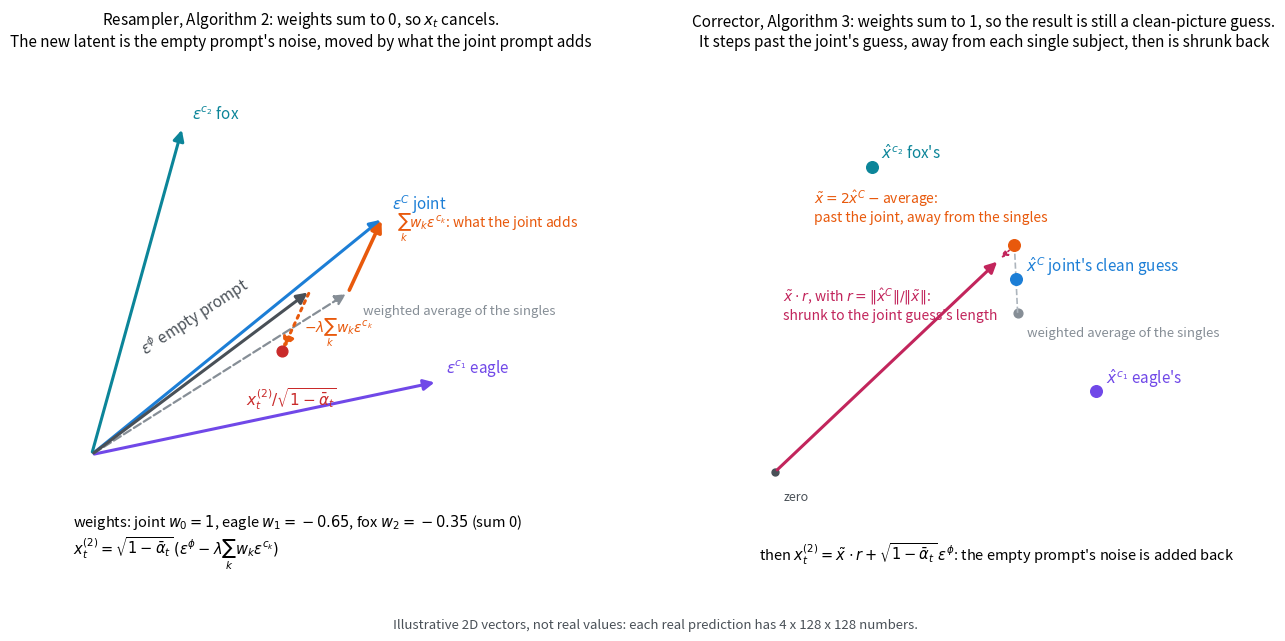

Here is the Python script that generated this plot:
"""Illustrative 2D geometry of CO3's two moves. Vectors are made up so the arrows can be seen; real predictions have 4 x 128 x 128 numbers."""
import numpy as np, matplotlib
matplotlib.use("Agg")
import matplotlib.pyplot as plt

def arrow(ax, a, b, c, lab=None, off=(0.05, 0.05), ls="-", lw=2.2, fs=11):
    ax.annotate("", xy=b, xytext=a, arrowprops=dict(arrowstyle="-|>", color=c, lw=lw, ls=ls, mutation_scale=16))
    if lab: ax.text(b[0] + off[0], b[1] + off[1], lab, color=c, fontsize=fs)

fig, ax = plt.subplots(1, 2, figsize=(14, 6.4))
O = np.zeros(2)
# Resampler: noise space
eC, e1, e2, ephi = np.array([1.6, 1.3]), np.array([1.9, 0.4]), np.array([0.5, 1.8]), np.array([1.2, 0.9])
w1, w2 = 0.65, 0.35                       # eq. 15: eagle closer to the joint, so its weight is larger
avg = w1 * e1 + w2 * e2
contrast = eC - avg
lam = 0.8
a = ax[0]
arrow(a, O, eC, "#1c7ed6", r"$\epsilon^{C}$ joint")
arrow(a, O, e1, "#7048e8", r"$\epsilon^{c_1}$ eagle")
arrow(a, O, e2, "#0c8599", r"$\epsilon^{c_2}$ fox")
arrow(a, O, avg, "#868e96", r"weighted average of the singles", off=(0.08, -0.12), ls="--", lw=1.6, fs=9.5)
arrow(a, avg, eC, "#e8590c", r"$\sum_k w_k\epsilon^{c_k}$: what the joint adds", off=(0.08, -0.05), lw=2.6, fs=10)
arrow(a, O, ephi, "#495057", None)
a.text(0.25, 0.55, r"$\epsilon^{\phi}$ empty prompt", color="#495057", fontsize=11, rotation=33)
new = ephi - lam * contrast
arrow(a, ephi, new, "#e8590c", None, ls=":")
a.text(new[0] + 0.12, new[1] + 0.1, r"$-\lambda\sum_k w_k\epsilon^{c_k}$", color="#e8590c", fontsize=10)
a.scatter(*new, s=60, color="#c92a2a", zorder=5); a.text(new[0] - 0.2, new[1] - 0.3, r"$x_t^{(2)}/\sqrt{1-\bar\alpha_t}$", color="#c92a2a", fontsize=11)
a.set_title("Resampler, Algorithm 2: weights sum to 0, so $x_t$ cancels.\nThe new latent is the empty prompt's noise, moved by what the joint prompt adds", fontsize=11)
a.text(-0.1, -0.55, "weights: joint $w_0=1$, eagle $w_1=-0.65$, fox $w_2=-0.35$ (sum 0)\n"
       r"$x_t^{(2)}=\sqrt{1-\bar\alpha_t}\,(\epsilon^{\phi}-\lambda\sum_k w_k\epsilon^{c_k})$", fontsize=10.5)
a.set_xlim(-0.3, 2.6); a.set_ylim(-0.8, 2.2); a.set_aspect("equal"); a.axis("off")

# Corrector: clean-picture estimates (Tweedie means)
xC, x1, x2 = np.array([1.5, 1.2]), np.array([2.0, 0.5]), np.array([0.6, 1.9])
avg = w1 * x1 + w2 * x2
xt = 2 * xC - avg                         # w0 = 2, w1 + w2 = -1, sum 1
r = np.linalg.norm(xC) / np.linalg.norm(xt)
xr = xt * r
b = ax[1]
for p, lab, c in ((xC, r"$\hat x^{C}$ joint's clean guess", "#1c7ed6"), (x1, r"$\hat x^{c_1}$ eagle's", "#7048e8"),
                  (x2, r"$\hat x^{c_2}$ fox's", "#0c8599")):
    b.scatter(*p, s=70, color=c, zorder=5); b.text(p[0] + 0.06, p[1] + 0.05, lab, color=c, fontsize=11)
b.scatter(*avg, s=40, color="#868e96"); b.text(avg[0] + 0.06, avg[1] - 0.15, "weighted average of the singles", color="#868e96", fontsize=9.5)
b.plot([avg[0], xt[0]], [avg[1], xt[1]], color="#adb5bd", ls="--", lw=1.2)
b.scatter(*xt, s=70, color="#e8590c", zorder=5); b.text(xt[0] - 1.25, xt[1] + 0.15, r"$\tilde x=2\hat x^{C}-$average:" + "\npast the joint, away from the singles", color="#e8590c", fontsize=10)
arrow(b, O, xr, "#c2255c", None)
b.scatter(0, 0, s=25, color="#495057"); b.text(0.05, -0.18, "zero", color="#495057", fontsize=9)
b.text(0.05, 0.95, r"$\tilde x\cdot r$, with $r=\|\hat x^{C}\|/\|\tilde x\|$:" + "\nshrunk to the joint guess's length", color="#c2255c", fontsize=10)
b.annotate("", xy=xr, xytext=xt, arrowprops=dict(arrowstyle="-|>", color="#c2255c", lw=1.2, ls=":"))
b.set_title("Corrector, Algorithm 3: weights sum to 1, so the result is still a clean-picture guess.\nIt steps past the joint's guess, away from each single subject, then is shrunk back", fontsize=11)
b.text(-0.1, -0.55, r"then $x_t^{(2)}=\tilde x\cdot r+\sqrt{1-\bar\alpha_t}\,\epsilon^{\phi}$: the empty prompt's noise is added back", fontsize=10.5)
b.set_xlim(-0.3, 2.9); b.set_ylim(-0.8, 2.6); b.set_aspect("equal"); b.axis("off")
fig.text(0.5, 0.01, "Illustrative 2D vectors, not real values: each real prediction has 4 x 128 x 128 numbers.", ha="center", fontsize=9.5, color="#495057")
plt.tight_layout(rect=(0, 0.03, 1, 1)); plt.savefig("co3-geometry-sketch.png", dpi=140); plt.savefig("co3-geometry-sketch.svg")
